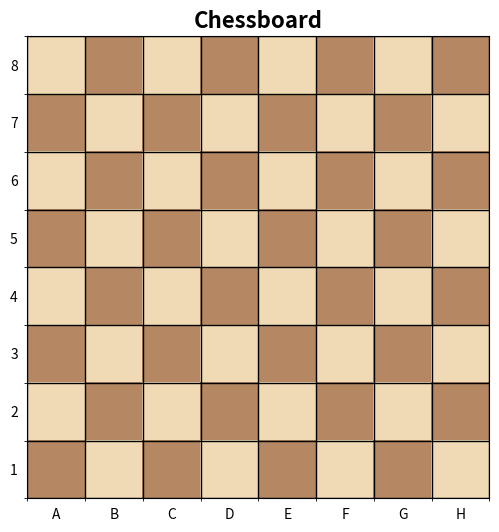

This chart was generated by the following Python code:
import numpy as np 
import matplotlib.pyplot as plt

def plot_chessboard(size=8):
    # Generate checkerboard pattern
    board = np.indices((size, size)).sum(axis=0) % 2

    # Define chessboard colors
    cmap = plt.cm.colors.ListedColormap(["#f0d9b5", "#b58863"])

    fig, ax = plt.subplots(figsize=(6, 6))
    ax.imshow(board, cmap=cmap, interpolation="nearest")

    # Set ticks and labels
    ax.set_xticks(np.arange(size))
    ax.set_yticks(np.arange(size))
    ax.set_xticklabels([chr(ord('A') + i) for i in range(size)])
    ax.set_yticklabels([str(size - i) for i in range(size)])

    # Draw grid lines
    ax.set_xticks(np.arange(-0.5, size, 1), minor=True)
    ax.set_yticks(np.arange(-0.5, size, 1), minor=True)
    ax.grid(which="minor", color="black", linewidth=1)

    # Remove major tick marks
    ax.tick_params(which='major', bottom=False, left=False)

    plt.title("Chessboard", fontsize=16, fontweight='bold')
    plt.show()

plot_chessboard(8)
